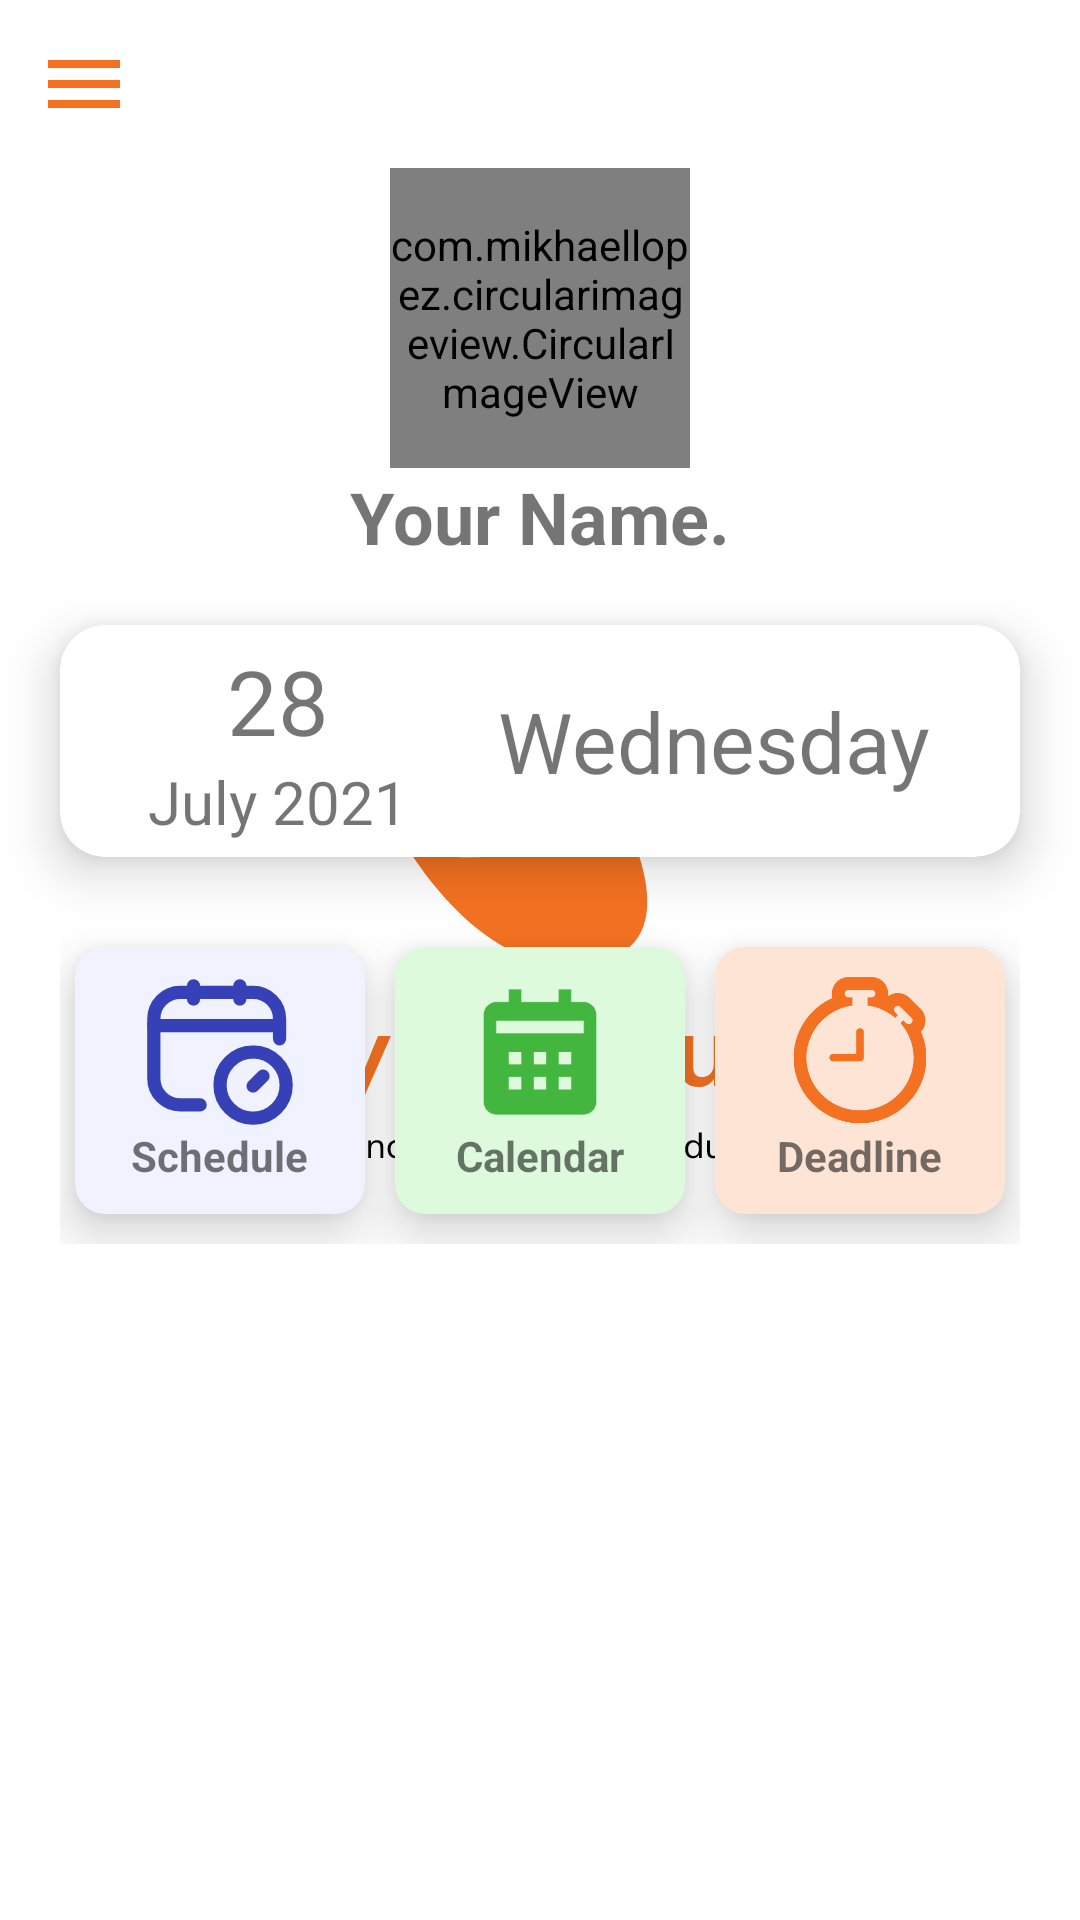

Write the Android layout XML for this screen, with the resource values it uses.
<!-- AndroidManifest.xml: activity theme splashScreen -->
<!-- res/layout/activity_main.xml -->
<?xml version="1.0" encoding="utf-8"?>
<androidx.drawerlayout.widget.DrawerLayout xmlns:android="http://schemas.android.com/apk/res/android"
    android:id="@+id/drawerLayout"
    android:layout_width="match_parent"
    android:layout_height="match_parent"
    android:fitsSystemWindows="true"
    xmlns:app="http://schemas.android.com/apk/res-auto">

    <androidx.coordinatorlayout.widget.CoordinatorLayout
        android:layout_width="match_parent"
        android:layout_height="wrap_content"
        android:fitsSystemWindows="true">

        <com.google.android.material.appbar.AppBarLayout
            android:layout_width="match_parent"
            android:layout_height="wrap_content"
            style="@style/Widget.MaterialComponents.AppBarLayout.PrimarySurface"
            app:elevation="0dp"
            android:fitsSystemWindows="true">

            <com.google.android.material.appbar.MaterialToolbar
                android:id="@+id/topAppBar"
                android:layout_width="match_parent"
                android:layout_height="?attr/actionBarSize"
                app:navigationIcon="@drawable/ic_baseline_menu_24"
                style="@style/Widget.MaterialComponents.Toolbar.PrimarySurface"
                android:background="@color/white"
                android:elevation="0dp" />

        </com.google.android.material.appbar.AppBarLayout>

        <androidx.core.widget.NestedScrollView
            android:layout_width="match_parent"
            android:layout_height="match_parent"
            app:layout_behavior="@string/appbar_scrolling_view_behavior">

            <LinearLayout
                android:layout_width="match_parent"
                android:layout_height="match_parent"
                android:orientation="vertical">

                
                <LinearLayout
                    android:layout_width="match_parent"
                    android:layout_height="wrap_content"
                    android:orientation="vertical"
                    android:gravity="center">

                    <com.mikhaellopez.circularimageview.CircularImageView
                        android:id="@+id/mainProfilePic"
                        android:layout_width="100dp"
                        android:layout_height="100dp"
                        android:src="@drawable/ic_user_pic"
                        app:civ_border="true"
                        />

                    <TextView
                        android:id="@+id/mainNameText"
                        android:layout_width="wrap_content"
                        android:layout_height="wrap_content"
                        android:text="@string/profile_name"
                        android:textStyle="bold"
                        android:textSize="24sp"/>

                </LinearLayout>

                
                <com.google.android.material.card.MaterialCardView
                    android:layout_width="match_parent"
                    android:layout_height="wrap_content"
                    android:layout_marginHorizontal="20dp"
                    android:layout_marginVertical="20dp"
                    app:cardElevation="10dp"
                    app:cardCornerRadius="15dp">
                    <LinearLayout
                        android:layout_width="match_parent"
                        android:layout_height="wrap_content"
                        android:paddingVertical="5dp"
                        android:gravity="center">
                        <LinearLayout
                            android:layout_width="wrap_content"
                            android:layout_height="wrap_content"
                            android:orientation="vertical"
                            android:layout_gravity="start"
                            android:gravity="center">

                            <TextView
                                android:id="@+id/mainDateText"
                                android:layout_width="wrap_content"
                                android:layout_height="wrap_content"
                                android:text="@string/main_date"
                                android:textSize="30sp"/>

                            <TextView
                                android:id="@+id/mainMonthYearText"
                                android:layout_width="wrap_content"
                                android:layout_height="wrap_content"
                                android:text="@string/main_month_year"
                                android:textSize="20sp"/>

                        </LinearLayout>

                        <ImageView
                            android:layout_width="10dp"
                            android:layout_height="match_parent"
                            android:src="@drawable/ic_divider"
                            android:layout_marginHorizontal="10dp"/>

                        <TextView
                            android:id="@+id/mainDayText"
                            android:layout_width="wrap_content"
                            android:layout_height="wrap_content"
                            android:text="@string/main_day"
                            android:textSize="28sp"/>

                    </LinearLayout>

                </com.google.android.material.card.MaterialCardView>

                
                <LinearLayout
                    android:layout_width="match_parent"
                    android:layout_height="wrap_content"
                    android:layout_marginHorizontal="20dp"
                    android:layout_marginBottom="50dp"
                    android:gravity="center">

                    <com.google.android.material.card.MaterialCardView
                        android:id="@+id/mainScheduleMenu"
                        android:layout_width="0dp"
                        android:layout_height="wrap_content"
                        android:layout_weight="1"
                        app:cardElevation="10dp"
                        app:contentPadding="10dp"
                        app:cardCornerRadius="10dp"
                        android:layout_marginHorizontal="5dp"
                        android:layout_marginVertical="10dp"
                        app:cardBackgroundColor="@color/grey_blue">

                        <LinearLayout
                            android:layout_width="match_parent"
                            android:layout_height="match_parent"
                            android:gravity="center"
                            android:orientation="vertical">

                            <ImageView
                                android:layout_width="50dp"
                                android:layout_height="50dp"
                                android:src="@drawable/ic_schedule"/>

                            <TextView
                                android:layout_width="wrap_content"
                                android:layout_height="wrap_content"
                                android:text="@string/menu_item_schedule"
                                android:textStyle="bold"/>

                        </LinearLayout>

                    </com.google.android.material.card.MaterialCardView>

                    <com.google.android.material.card.MaterialCardView
                        android:id="@+id/mainCalendarMenu"
                        android:layout_width="0dp"
                        android:layout_height="wrap_content"
                        android:layout_weight="1"
                        android:layout_marginHorizontal="5dp"
                        android:layout_marginVertical="5dp"
                        app:cardElevation="10dp"
                        app:contentPadding="10dp"
                        app:cardCornerRadius="10dp"
                        app:cardBackgroundColor="#DDFADD">

                        <LinearLayout
                            android:layout_width="match_parent"
                            android:layout_height="match_parent"
                            android:orientation="vertical"
                            android:gravity="center">

                            <ImageView
                                android:layout_width="50dp"
                                android:layout_height="50dp"
                                android:src="@drawable/ic_calendar_filled"
                                app:tint="@color/green" />

                            <TextView
                                android:layout_width="wrap_content"
                                android:layout_height="wrap_content"
                                android:text="@string/menu_item_calendar"
                                android:textStyle="bold"/>

                        </LinearLayout>

                    </com.google.android.material.card.MaterialCardView>

                    <com.google.android.material.card.MaterialCardView
                        android:id="@+id/mainDeadlineMenu"
                        android:layout_width="0dp"
                        android:layout_height="wrap_content"
                        android:layout_weight="1"
                        android:layout_marginHorizontal="5dp"
                        android:layout_marginVertical="5dp"
                        app:cardElevation="10dp"
                        app:contentPadding="10dp"
                        app:cardCornerRadius="10dp"
                        app:cardBackgroundColor="#FDE4D5">

                        <LinearLayout
                            android:layout_width="match_parent"
                            android:layout_height="match_parent"
                            android:orientation="vertical"
                            android:gravity="center">

                            <ImageView
                                android:layout_width="50dp"
                                android:layout_height="50dp"
                                android:src="@drawable/ic_deadline"/>

                            <TextView
                                android:layout_width="wrap_content"
                                android:layout_height="wrap_content"
                                android:text="@string/menu_item_deadline"
                                android:textStyle="bold"/>

                        </LinearLayout>

                    </com.google.android.material.card.MaterialCardView>

                </LinearLayout>

            </LinearLayout>

        </androidx.core.widget.NestedScrollView>


    </androidx.coordinatorlayout.widget.CoordinatorLayout>

    <com.google.android.material.navigation.NavigationView
        android:id="@+id/mainNavigationView"
        android:layout_width="wrap_content"
        android:layout_height="match_parent"
        android:layout_gravity="start"
        app:menu="@menu/navigation_drawer"
        app:headerLayout="@layout/header_navigation_drawer"/>

</androidx.drawerlayout.widget.DrawerLayout>
<!-- res/layout/header_navigation_drawer.xml (included above) -->
<?xml version="1.0" encoding="utf-8"?>
<LinearLayout xmlns:android="http://schemas.android.com/apk/res/android"
    android:orientation="vertical"
    android:layout_width="match_parent"
    android:layout_height="wrap_content"
    android:fitsSystemWindows="true">

    <ImageView
        android:layout_width="250dp"
        android:layout_height="85dp"
        android:paddingHorizontal="10dp"
        android:paddingVertical="10dp"
        android:scaleType="centerCrop"
        android:src="@drawable/ic_header_navigation"/>

</LinearLayout>
<!-- resources referenced by this layout -->
<resources>
  <color name="green">#43B640</color>
  <color name="grey_blue">#F0F2FF</color>
  <color name="white">#FFFFFFFF</color>
  <!-- drawable ic_baseline_menu_24 (drawable) -->
  <vector xmlns:android="http://schemas.android.com/apk/res/android"
      android:width="32dp"
      android:height="32dp"
      android:viewportWidth="24"
      android:viewportHeight="24"
      android:tint="@color/orange">
    <path
        android:fillColor="@color/orange"
        android:pathData="M3,18h18v-2L3,16v2zM3,13h18v-2L3,11v2zM3,6v2h18L21,6L3,6z"/>
  </vector>
  <!-- drawable ic_calendar_filled (drawable) -->
  <vector xmlns:android="http://schemas.android.com/apk/res/android"
      android:width="35dp"
      android:height="35dp"
      android:viewportWidth="24"
      android:viewportHeight="24">
    <path
        android:pathData="M21,20L21,6c0,-1.103 -0.897,-2 -2,-2h-2L17,2h-2v2L9,4L9,2L7,2v2L5,4c-1.103,0 -2,0.897 -2,2v14c0,1.103 0.897,2 2,2h14c1.103,0 2,-0.897 2,-2zM9,18L7,18v-2h2v2zM9,14L7,14v-2h2v2zM13,18h-2v-2h2v2zM13,14h-2v-2h2v2zM17,18h-2v-2h2v2zM17,14h-2v-2h2v2zM19,9L5,9L5,7h14v2z"
        android:fillColor="#626262"/>
    <path
        android:pathData="M0,0h24v24h-24z"
        android:fillColor="#00000000"/>
  </vector>
  <string name="main_date">28</string>
  <string name="main_day">Wednesday</string>
  <string name="main_month_year">July 2021</string>
  <string name="menu_item_calendar">Calendar</string>
  <string name="menu_item_deadline">Deadline</string>
  <string name="menu_item_schedule">Schedule</string>
  <string name="profile_name">Your Name.</string>
  <style name="splashScreen" parent="Theme.MaterialComponents.Light.NoActionBar">
          <item name="android:windowBackground">@drawable/splash_screen</item>
          <item name="android:statusBarColor">@color/white</item>
      </style>
  <color name="orange">#F37121</color>
  <!-- drawable splash_screen (drawable) -->
  <?xml version="1.0" encoding="utf-8"?>
  <layer-list xmlns:android="http://schemas.android.com/apk/res/android">
      <item android:drawable="@color/white"/>
      <item android:drawable="@drawable/ic_splash_screen"/>
  </layer-list>
</resources>
